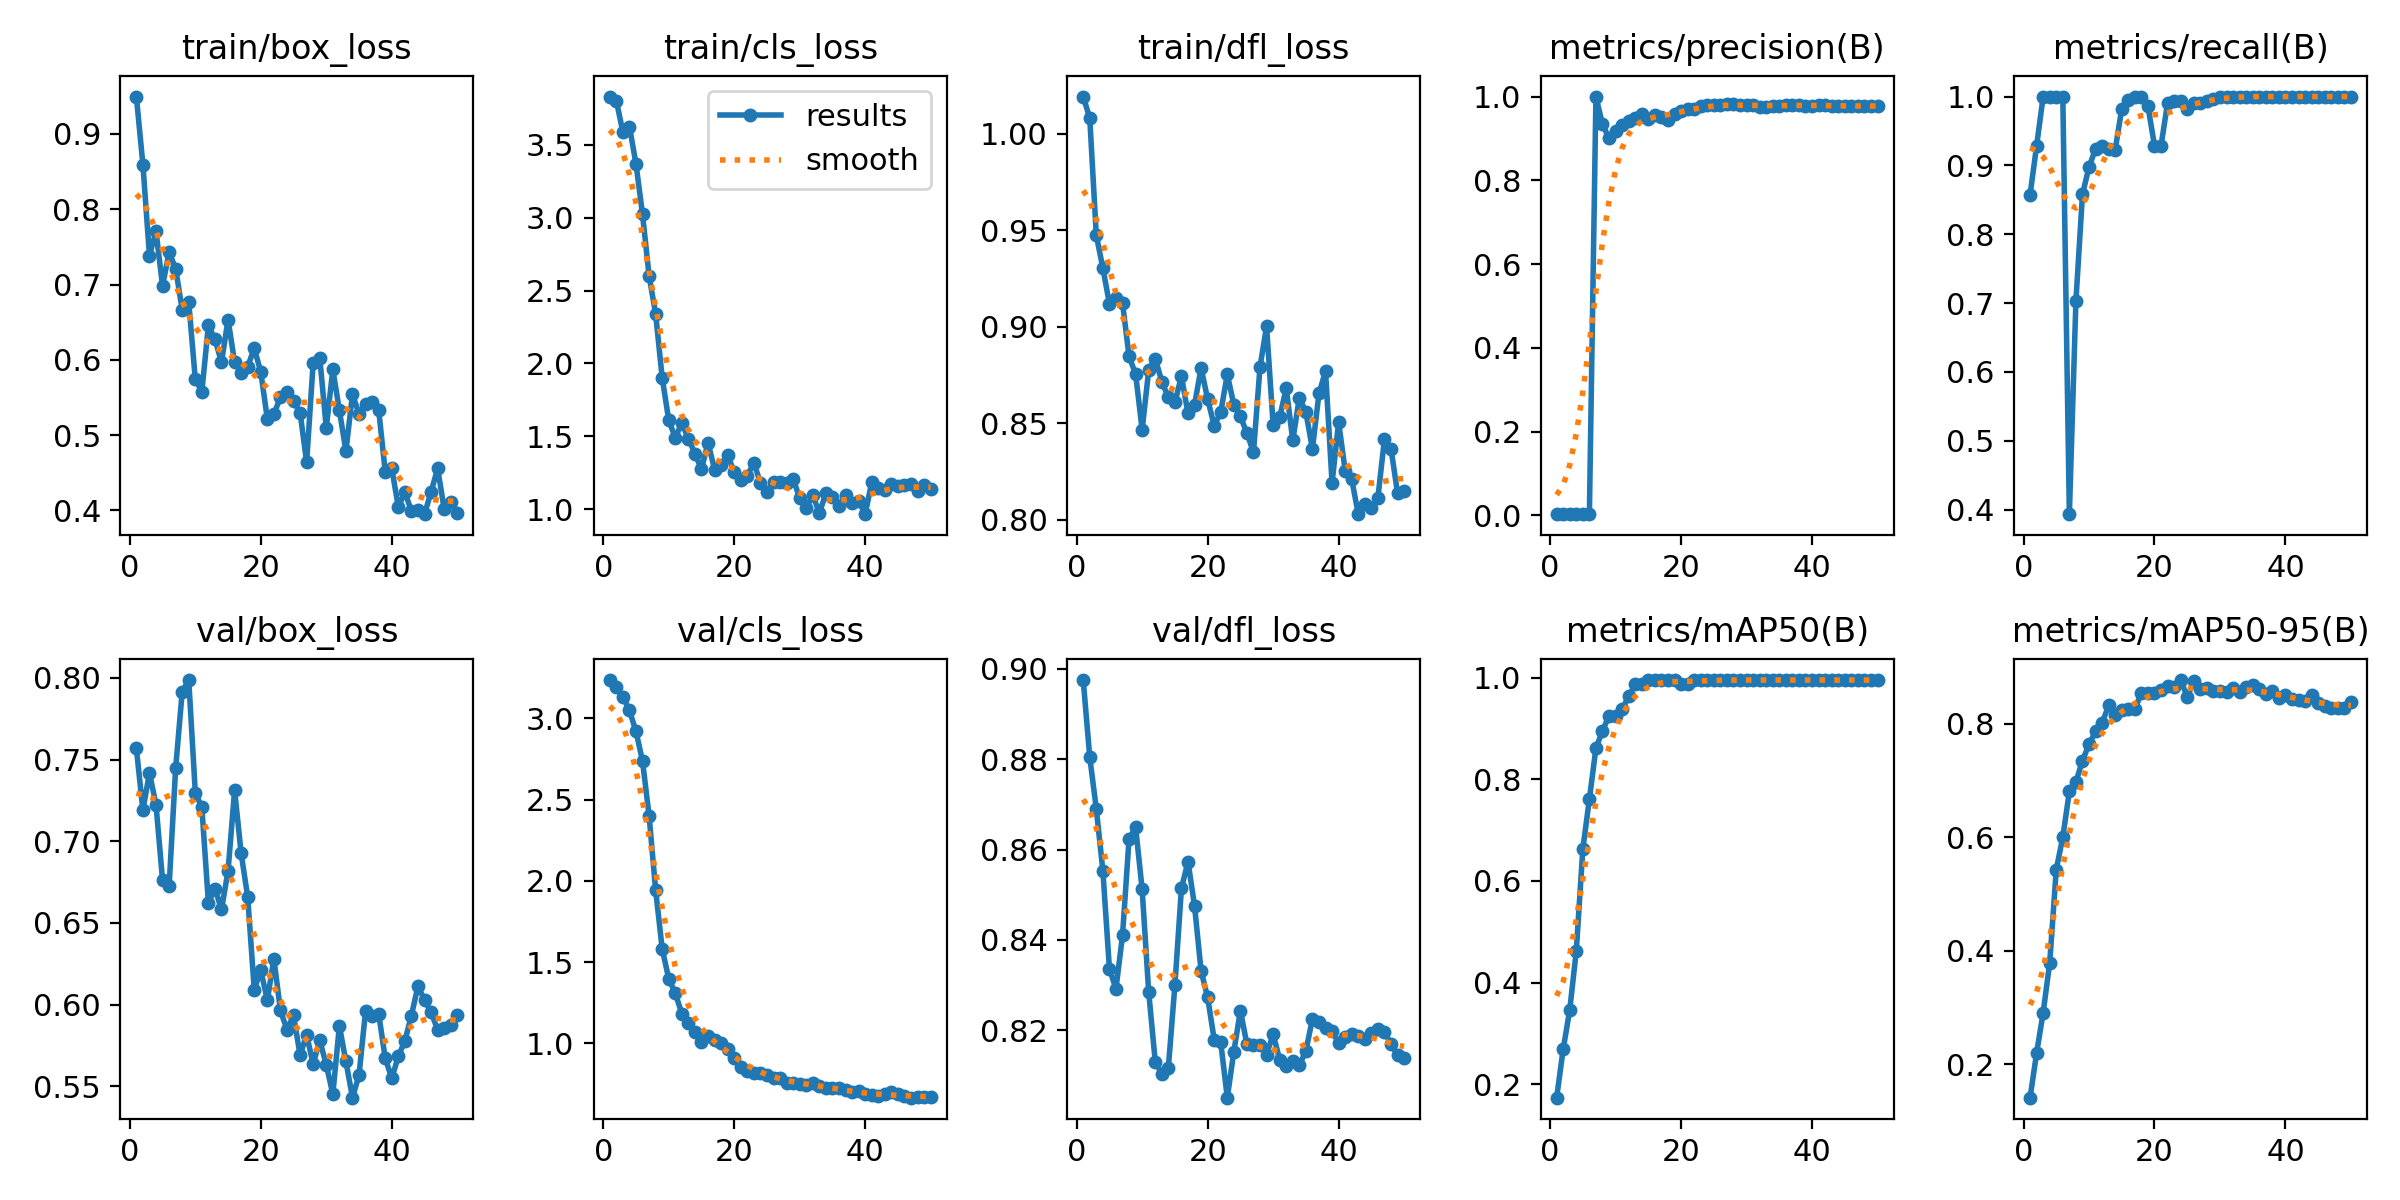

Values plotted in this chart, from the file beside it:
epoch, time, train/box_loss, train/cls_loss, train/dfl_loss, metrics/precision(B), metrics/recall(B), metrics/mAP50(B), metrics/mAP50-95(B), val/box_loss, val/cls_loss, val/dfl_loss, lr/pg0, lr/pg1, lr/pg2, lr/pg3, lr/pg4, lr/pg5, lr/pg6, lr/pg7
1, 5.155, 0.9496, 3.831, 1.019, 0.00285, 0.8571, 0.1739, 0.1413, 0.7568, 3.237, 0.8975, 0.0004001, 0.0001334, 0.0004001, 0.0001334, 0.0004001, 0.0001334, 0.0004001, 0.0001334
2, 8.878, 0.859, 3.803, 1.008, 0.00311, 0.9286, 0.2693, 0.2199, 0.719, 3.193, 0.8805, 0.0008333, 0.0002778, 0.0008333, 0.0002778, 0.0008333, 0.0002778, 0.0008333, 0.0002778
3, 12.35, 0.7384, 3.586, 0.9472, 0.00334, 1, 0.3464, 0.2912, 0.7419, 3.133, 0.869, 0.001249, 0.0004163, 0.001249, 0.0004163, 0.001249, 0.0004163, 0.001249, 0.0004163
4, 15.73, 0.7706, 3.625, 0.9303, 0.00333, 1, 0.4626, 0.379, 0.7223, 3.05, 0.8553, 0.001646, 0.0005488, 0.001646, 0.0005488, 0.001646, 0.0005488, 0.001646, 0.0005488
5, 19.12, 0.6982, 3.369, 0.9119, 0.00333, 1, 0.6631, 0.5434, 0.6761, 2.921, 0.8337, 0.002026, 0.0006754, 0.002026, 0.0006754, 0.002026, 0.0006754, 0.002026, 0.0006754
6, 22.57, 0.743, 3.022, 0.9146, 0.00333, 1, 0.7608, 0.6005, 0.6724, 2.737, 0.8292, 0.002388, 0.000796, 0.002388, 0.000796, 0.002388, 0.000796, 0.002388, 0.000796
7, 25.86, 0.7212, 2.601, 0.9123, 1, 0.3935, 0.8615, 0.681, 0.7448, 2.401, 0.841, 0.002732, 0.0009108, 0.002732, 0.0009108, 0.002732, 0.0009108, 0.002732, 0.0009108
8, 28.98, 0.6665, 2.339, 0.8846, 0.9337, 0.7029, 0.8946, 0.6977, 0.7915, 1.943, 0.8624, 0.003059, 0.00102, 0.003059, 0.00102, 0.003059, 0.00102, 0.003059, 0.00102
9, 32.2, 0.6766, 1.901, 0.8754, 0.9006, 0.8578, 0.9253, 0.7353, 0.7987, 1.581, 0.865, 0.003367, 0.001122, 0.003367, 0.001122, 0.003367, 0.001122, 0.003367, 0.001122
10, 35.12, 0.574, 1.611, 0.8466, 0.9186, 0.8977, 0.9253, 0.7639, 0.7298, 1.398, 0.8512, 0.003658, 0.001219, 0.003658, 0.001219, 0.003658, 0.001219, 0.003658, 0.001219
11, 38.02, 0.5579, 1.49, 0.8774, 0.9331, 0.9239, 0.9379, 0.7867, 0.7208, 1.309, 0.8284, 0.003931, 0.00131, 0.003931, 0.00131, 0.003931, 0.00131, 0.003931, 0.00131
12, 41.03, 0.6457, 1.59, 0.8834, 0.9409, 0.9286, 0.9627, 0.8017, 0.6624, 1.182, 0.8131, 0.003912, 0.001304, 0.003912, 0.001304, 0.003912, 0.001304, 0.003912, 0.001304
13, 44.2, 0.6276, 1.482, 0.8715, 0.9497, 0.9235, 0.9862, 0.8326, 0.6709, 1.126, 0.8104, 0.003813, 0.001271, 0.003813, 0.001271, 0.003813, 0.001271, 0.003813, 0.001271
14, 47.32, 0.5967, 1.382, 0.8633, 0.9578, 0.9227, 0.9862, 0.8158, 0.6584, 1.068, 0.8117, 0.003714, 0.001238, 0.003714, 0.001238, 0.003714, 0.001238, 0.003714, 0.001238
15, 50.34, 0.6535, 1.274, 0.8607, 0.947, 0.9823, 0.995, 0.8242, 0.6818, 1.01, 0.83, 0.003615, 0.001205, 0.003615, 0.001205, 0.003615, 0.001205, 0.003615, 0.001205
16, 53.6, 0.5969, 1.457, 0.8743, 0.9564, 0.9943, 0.995, 0.8265, 0.7312, 1.042, 0.8515, 0.003516, 0.001172, 0.003516, 0.001172, 0.003516, 0.001172, 0.003516, 0.001172
17, 56.57, 0.5828, 1.271, 0.855, 0.9501, 1, 0.995, 0.8265, 0.6927, 1.019, 0.8573, 0.003417, 0.001139, 0.003417, 0.001139, 0.003417, 0.001139, 0.003417, 0.001139
18, 59.45, 0.5908, 1.3, 0.8595, 0.9449, 1, 0.995, 0.8545, 0.6659, 0.9991, 0.8476, 0.003318, 0.001106, 0.003318, 0.001106, 0.003318, 0.001106, 0.003318, 0.001106
19, 62.4, 0.6156, 1.369, 0.8785, 0.9591, 0.986, 0.995, 0.8546, 0.6092, 0.9668, 0.8331, 0.003219, 0.001073, 0.003219, 0.001073, 0.003219, 0.001073, 0.003219, 0.001073
20, 65.45, 0.5837, 1.255, 0.8625, 0.9658, 0.9286, 0.9862, 0.8548, 0.6211, 0.9107, 0.8273, 0.00312, 0.00104, 0.00312, 0.00104, 0.00312, 0.00104, 0.00312, 0.00104
21, 68.43, 0.5216, 1.2, 0.8487, 0.9705, 0.9286, 0.9862, 0.8604, 0.6028, 0.8552, 0.8179, 0.003021, 0.001007, 0.003021, 0.001007, 0.003021, 0.001007, 0.003021, 0.001007
22, 71.4, 0.5282, 1.228, 0.8557, 0.9702, 0.9908, 0.995, 0.8675, 0.6282, 0.8317, 0.8173, 0.002922, 0.0009739, 0.002922, 0.0009739, 0.002922, 0.0009739, 0.002922, 0.0009739
23, 74.36, 0.5502, 1.318, 0.8752, 0.9774, 0.9929, 0.995, 0.8656, 0.5965, 0.8136, 0.8051, 0.002823, 0.0009409, 0.002823, 0.0009409, 0.002823, 0.0009409, 0.002823, 0.0009409
24, 77.39, 0.5573, 1.181, 0.8596, 0.9792, 0.9933, 0.995, 0.8774, 0.5847, 0.8174, 0.8152, 0.002724, 0.0009078, 0.002724, 0.0009078, 0.002724, 0.0009078, 0.002724, 0.0009078
25, 80.26, 0.5447, 1.116, 0.8535, 0.9803, 0.9824, 0.995, 0.8475, 0.5934, 0.8063, 0.8243, 0.002625, 0.0008748, 0.002625, 0.0008748, 0.002625, 0.0008748, 0.002625, 0.0008748
26, 82.96, 0.5299, 1.189, 0.8448, 0.9803, 0.9907, 0.995, 0.875, 0.5692, 0.7849, 0.8169, 0.002525, 0.0008418, 0.002525, 0.0008418, 0.002525, 0.0008418, 0.002525, 0.0008418
27, 85.83, 0.4639, 1.185, 0.8349, 0.981, 0.9911, 0.995, 0.8613, 0.5815, 0.7846, 0.8168, 0.002426, 0.0008088, 0.002426, 0.0008088, 0.002426, 0.0008088, 0.002426, 0.0008088
28, 88.91, 0.5965, 1.179, 0.8792, 0.9813, 0.9938, 0.995, 0.863, 0.5637, 0.7538, 0.8168, 0.002327, 0.0007758, 0.002327, 0.0007758, 0.002327, 0.0007758, 0.002327, 0.0007758
29, 92.1, 0.6031, 1.206, 0.9001, 0.9799, 0.9963, 0.995, 0.8573, 0.5782, 0.7535, 0.8146, 0.002228, 0.0007428, 0.002228, 0.0007428, 0.002228, 0.0007428, 0.002228, 0.0007428
30, 94.97, 0.5096, 1.076, 0.849, 0.9804, 0.9989, 0.995, 0.858, 0.5632, 0.7479, 0.8191, 0.002129, 0.0007098, 0.002129, 0.0007098, 0.002129, 0.0007098, 0.002129, 0.0007098
31, 97.8, 0.5873, 1.008, 0.8529, 0.9802, 1, 0.995, 0.856, 0.5452, 0.7444, 0.8135, 0.00203, 0.0006768, 0.00203, 0.0006768, 0.00203, 0.0006768, 0.00203, 0.0006768
32, 101.2, 0.5329, 1.095, 0.8681, 0.976, 1, 0.995, 0.8637, 0.587, 0.7579, 0.8122, 0.001931, 0.0006438, 0.001931, 0.0006438, 0.001931, 0.0006438, 0.001931, 0.0006438
33, 104.2, 0.4789, 0.9741, 0.841, 0.9756, 1, 0.995, 0.8558, 0.5653, 0.7392, 0.8132, 0.001832, 0.0006108, 0.001832, 0.0006108, 0.001832, 0.0006108, 0.001832, 0.0006108
34, 107, 0.5541, 1.108, 0.8632, 0.9773, 1, 0.995, 0.8656, 0.5431, 0.7248, 0.8123, 0.001733, 0.0005778, 0.001733, 0.0005778, 0.001733, 0.0005778, 0.001733, 0.0005778
35, 110, 0.5283, 1.086, 0.8557, 0.9778, 1, 0.995, 0.8682, 0.557, 0.7219, 0.8154, 0.001634, 0.0005448, 0.001634, 0.0005448, 0.001634, 0.0005448, 0.001634, 0.0005448
36, 113.2, 0.5414, 1.021, 0.8366, 0.9805, 1, 0.995, 0.861, 0.5962, 0.7215, 0.8225, 0.001535, 0.0005118, 0.001535, 0.0005118, 0.001535, 0.0005118, 0.001535, 0.0005118
37, 116.1, 0.5434, 1.099, 0.8653, 0.9798, 1, 0.995, 0.8535, 0.5931, 0.7103, 0.8219, 0.001436, 0.0004788, 0.001436, 0.0004788, 0.001436, 0.0004788, 0.001436, 0.0004788
38, 119, 0.5337, 1.042, 0.8769, 0.9794, 1, 0.995, 0.859, 0.5945, 0.6973, 0.8204, 0.001337, 0.0004458, 0.001337, 0.0004458, 0.001337, 0.0004458, 0.001337, 0.0004458
39, 122.2, 0.4515, 1.053, 0.819, 0.9782, 1, 0.995, 0.8456, 0.5672, 0.7038, 0.8199, 0.001238, 0.0004127, 0.001238, 0.0004127, 0.001238, 0.0004127, 0.001238, 0.0004127
40, 125.4, 0.456, 0.9656, 0.8505, 0.9786, 1, 0.995, 0.8508, 0.555, 0.6866, 0.8172, 0.001139, 0.0003797, 0.001139, 0.0003797, 0.001139, 0.0003797, 0.001139, 0.0003797
41, 128, 0.4046, 1.187, 0.8254, 0.9787, 1, 0.995, 0.8437, 0.5683, 0.678, 0.8186, 0.00104, 0.0003467, 0.00104, 0.0003467, 0.00104, 0.0003467, 0.00104, 0.0003467
42, 130.7, 0.4242, 1.145, 0.8209, 0.979, 1, 0.995, 0.8427, 0.5779, 0.6729, 0.8191, 0.0009412, 0.0003137, 0.0009412, 0.0003137, 0.0009412, 0.0003137, 0.0009412, 0.0003137
43, 133.5, 0.3993, 1.13, 0.8028, 0.9783, 1, 0.995, 0.8397, 0.5934, 0.685, 0.8188, 0.0008422, 0.0002807, 0.0008422, 0.0002807, 0.0008422, 0.0002807, 0.0008422, 0.0002807
44, 136.4, 0.4, 1.176, 0.8082, 0.9778, 1, 0.995, 0.8504, 0.6113, 0.6974, 0.818, 0.0007431, 0.0002477, 0.0007431, 0.0002477, 0.0007431, 0.0002477, 0.0007431, 0.0002477
45, 139.1, 0.3951, 1.157, 0.8059, 0.9774, 1, 0.995, 0.8374, 0.6029, 0.6844, 0.8194, 0.0006441, 0.0002147, 0.0006441, 0.0002147, 0.0006441, 0.0002147, 0.0006441, 0.0002147
46, 141.9, 0.4246, 1.164, 0.8114, 0.9775, 1, 0.995, 0.8316, 0.5954, 0.6723, 0.8202, 0.0005451, 0.0001817, 0.0005451, 0.0001817, 0.0005451, 0.0001817, 0.0005451, 0.0001817
47, 144.5, 0.4558, 1.17, 0.8417, 0.9772, 1, 0.995, 0.8289, 0.5847, 0.6646, 0.8196, 0.0004461, 0.0001487, 0.0004461, 0.0001487, 0.0004461, 0.0001487, 0.0004461, 0.0001487
48, 147.4, 0.4023, 1.127, 0.8367, 0.9771, 1, 0.995, 0.8282, 0.5857, 0.6698, 0.8169, 0.0003471, 0.0001157, 0.0003471, 0.0001157, 0.0003471, 0.0001157, 0.0003471, 0.0001157
49, 150.1, 0.4112, 1.167, 0.8137, 0.9771, 1, 0.995, 0.8282, 0.5874, 0.6715, 0.8145, 0.000248, 8.26832e-05, 0.000248, 8.26832e-05, 0.000248, 8.26832e-05, 0.000248, 8.26832e-05
50, 152.9, 0.3968, 1.135, 0.8148, 0.9778, 1, 0.995, 0.8385, 0.5939, 0.6693, 0.8139, 0.000149, 4.96766e-05, 0.000149, 4.96766e-05, 0.000149, 4.96766e-05, 0.000149, 4.96766e-05
